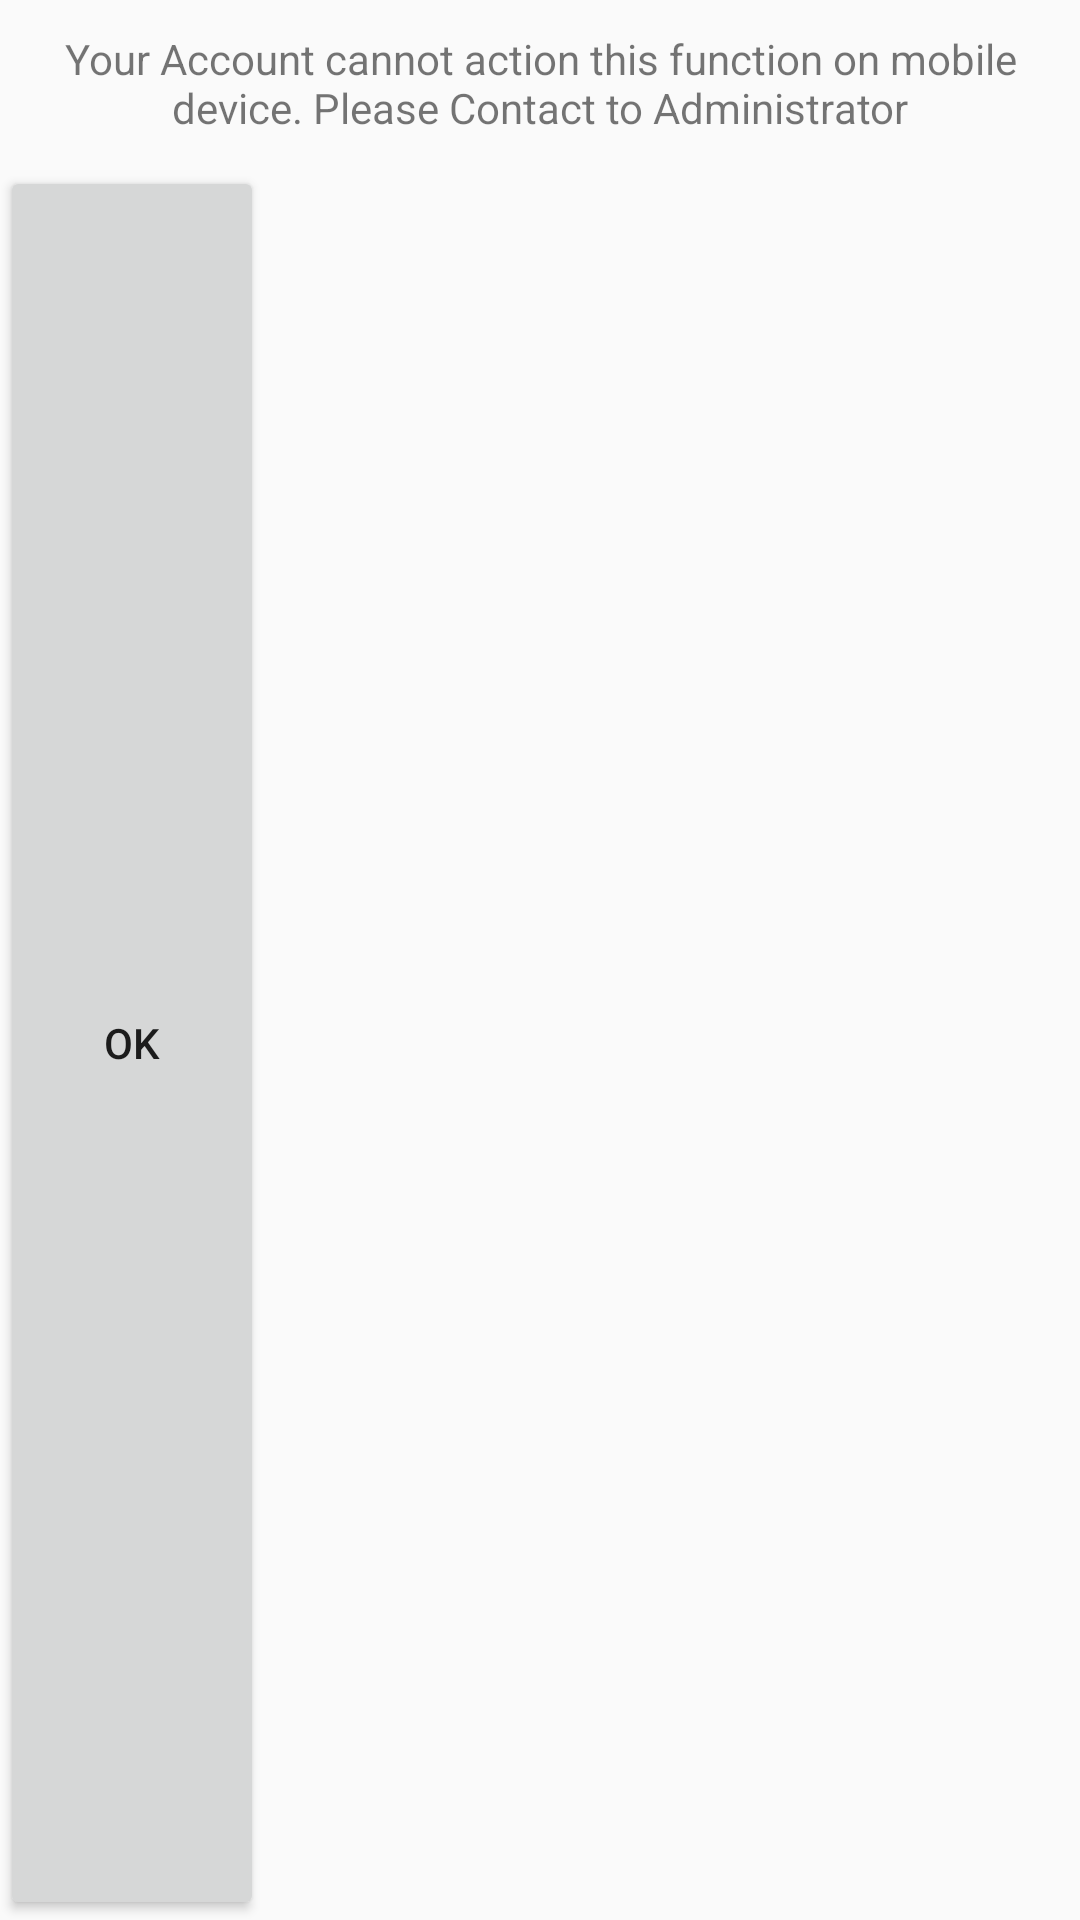

Layout XML and referenced resources for this Android screen:
<!-- AndroidManifest.xml: application theme AppTheme -->
<!-- res/layout/spinner_disable_permission.xml -->
<?xml version="1.0" encoding="utf-8"?>
<LinearLayout xmlns:android="http://schemas.android.com/apk/res/android"
    android:orientation="vertical" android:layout_width="match_parent"
    android:layout_height="match_parent">

    <TextView
        android:layout_width="match_parent"
        android:layout_height="wrap_content"
        android:gravity="center"
        android:padding="@dimen/padding_normal"
        android:text="@string/not_permission"/>

    <LinearLayout
        android:layout_width="match_parent"
        android:layout_height="match_parent"
        android:orientation="horizontal">
        <Button
            android:layout_width="wrap_content"
            android:layout_height="match_parent"
            android:text="@string/string_ok"/>
    </LinearLayout>
</LinearLayout>
<!-- resources referenced by this layout -->
<resources>
  <dimen name="padding_normal">10dp</dimen>
  <string name="not_permission">Your Account cannot action  this function on mobile device. Please Contact to Administrator</string>
  <string name="string_ok">Ok</string>
  <style name="AppTheme" parent="Theme.AppCompat.Light.NoActionBar">
          <item name="colorPrimary">@color/myColor_Primary</item>
          <item name="colorPrimaryDark">@color/myColor_PrimaryDark</item>
          <item name="colorAccent">@color/myColor_PrimaryDark</item>
          <item name="android:windowContentOverlay">@null</item>
  
      </style>
  <color name="myColor_Primary">#52AFE7</color>
  <color name="myColor_PrimaryDark">#4391bf</color>
</resources>
